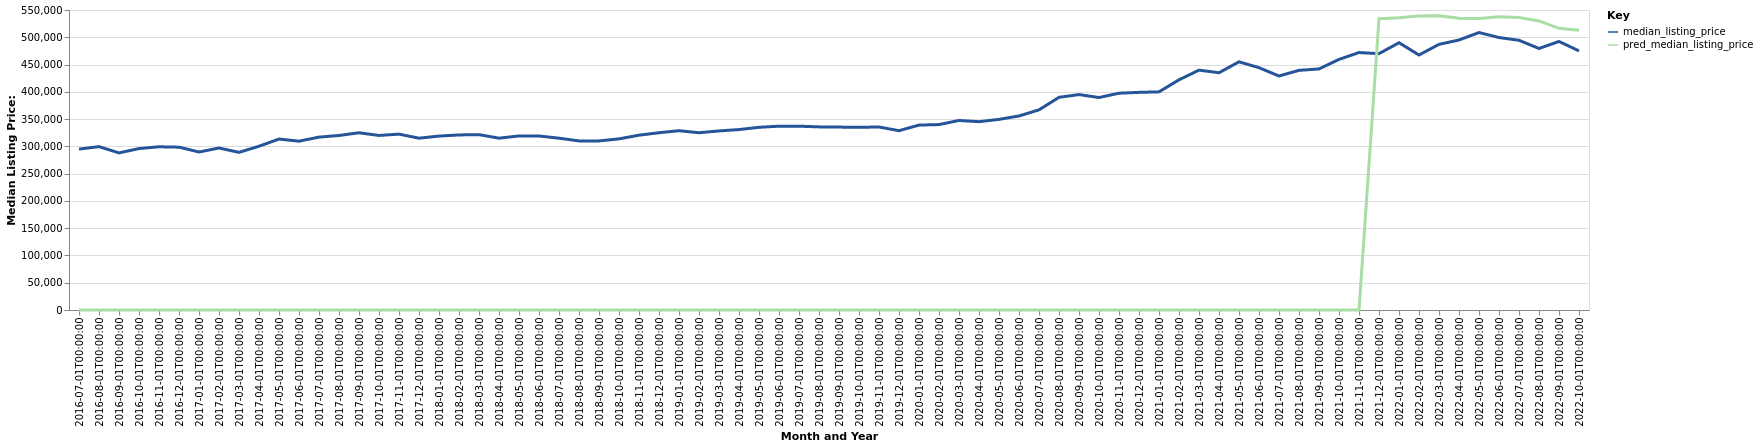

The table this chart was drawn from, first rows:
date, time_idx, median_listing_price, thirty_year_interest_rate_five, month, county_name, active_listing_count, pred_median_listing_price, month_year
2016-07-01, 0, 295000, 3.72, 7, Madera, CA, 516.0, 0, Jul-2016
2016-08-01, 1, 299500, 3.73, 8, Madera, CA, 503.0, 0, Aug-2016
2016-09-01, 2, 288050, 3.66, 9, Madera, CA, 508.0, 0, Sep-2016
2016-10-01, 3, 295950, 3.64, 10, Madera, CA, 492.0, 0, Oct-2016
2016-11-01, 4, 299250, 3.66, 11, Madera, CA, 453.0, 0, Nov-2016
2016-12-01, 5, 298500, 3.48, 12, Madera, CA, 435.0, 0, Dec-2016
2017-01-01, 6, 289700, 3.45, 1, Madera, CA, 409.0, 0, Jan-2017
2017-02-01, 7, 297000, 3.5, 2, Madera, CA, 393.0, 0, Feb-2017
2017-03-01, 8, 289000, 3.52, 3, Madera, CA, 382.0, 0, Mar-2017
2017-04-01, 9, 300250, 4.03, 4, Madera, CA, 398.0, 0, Apr-2017
2017-05-01, 10, 313425, 4.32, 5, Madera, CA, 426.0, 0, May-2017
2017-06-01, 11, 309500, 4.2, 6, Madera, CA, 447.0, 0, Jun-2017
2017-07-01, 12, 316950, 4.19, 7, Madera, CA, 448.0, 0, Jul-2017
2017-08-01, 13, 319975, 4.3, 8, Madera, CA, 464.0, 0, Aug-2017
2017-09-01, 14, 324900, 4.1, 9, Madera, CA, 485.0, 0, Sep-2017
2017-10-01, 15, 320000, 4.05, 10, Madera, CA, 486.0, 0, Oct-2017
2017-11-01, 16, 322450, 3.94, 11, Madera, CA, 490.0, 0, Nov-2017
2017-12-01, 17, 315000, 4.03, 12, Madera, CA, 447.0, 0, Dec-2017
2018-01-01, 18, 318875, 3.93, 1, Madera, CA, 432.0, 0, Jan-2018
2018-02-01, 19, 320950, 3.83, 2, Madera, CA, 429.0, 0, Feb-2018
2018-03-01, 20, 321500, 3.94, 3, Madera, CA, 445.0, 0, Mar-2018
2018-04-01, 21, 315000, 3.95, 4, Madera, CA, 473.0, 0, Apr-2018
2018-05-01, 22, 319125, 3.99, 5, Madera, CA, 487.0, 0, May-2018
2018-06-01, 23, 319000, 4.15, 6, Madera, CA, 508.0, 0, Jun-2018
2018-07-01, 24, 315000, 4.4, 7, Madera, CA, 537.0, 0, Jul-2018
2018-08-01, 25, 310000, 4.46, 8, Madera, CA, 535.0, 0, Aug-2018
2018-09-01, 26, 310000, 4.58, 9, Madera, CA, 554.0, 0, Sep-2018
2018-10-01, 27, 313738, 4.66, 10, Madera, CA, 566.0, 0, Oct-2018
2018-11-01, 28, 320500, 4.62, 11, Madera, CA, 580.0, 0, Nov-2018
2018-12-01, 29, 325000, 4.54, 12, Madera, CA, 546.0, 0, Dec-2018
2019-01-01, 30, 328725, 4.6, 1, Madera, CA, 518.0, 0, Jan-2019
2019-02-01, 31, 325000, 4.72, 2, Madera, CA, 501.0, 0, Feb-2019
2019-03-01, 32, 328300, 4.9, 3, Madera, CA, 498.0, 0, Mar-2019
2019-04-01, 33, 330798, 4.94, 4, Madera, CA, 506.0, 0, Apr-2019
2019-05-01, 34, 334950, 4.75, 5, Madera, CA, 501.0, 0, May-2019
2019-06-01, 35, 337000, 4.51, 6, Madera, CA, 514.0, 0, Jun-2019
2019-07-01, 36, 337000, 4.41, 7, Madera, CA, 527.0, 0, Jul-2019
2019-08-01, 37, 335727, 4.41, 8, Madera, CA, 535.0, 0, Aug-2019
2019-09-01, 38, 335318, 4.2, 9, Madera, CA, 542.0, 0, Sep-2019
2019-10-01, 39, 335000, 4.14, 10, Madera, CA, 538.0, 0, Oct-2019
2019-11-01, 40, 335500, 3.84, 11, Madera, CA, 499.0, 0, Nov-2019
2019-12-01, 41, 328750, 3.81, 12, Madera, CA, 485.0, 0, Dec-2019
2020-01-01, 42, 339000, 3.75, 1, Madera, CA, 430.0, 0, Jan-2020
2020-02-01, 43, 339950, 3.73, 2, Madera, CA, 418.0, 0, Feb-2020
2020-03-01, 44, 347500, 3.78, 3, Madera, CA, 446.0, 0, Mar-2020
2020-04-01, 45, 345250, 3.75, 4, Madera, CA, 448.0, 0, Apr-2020
2020-05-01, 46, 349500, 3.74, 5, Madera, CA, 426.0, 0, May-2020
2020-06-01, 47, 355700, 3.72, 6, Madera, CA, 362.0, 0, Jun-2020
2020-07-01, 48, 366975, 3.49, 7, Madera, CA, 317.0, 0, Jul-2020
2020-08-01, 49, 389900, 3.65, 8, Madera, CA, 272.0, 0, Aug-2020
2020-09-01, 50, 394975, 3.33, 9, Madera, CA, 271.0, 0, Sep-2020
2020-10-01, 51, 389500, 3.28, 10, Madera, CA, 249.0, 0, Oct-2020
2020-11-01, 52, 397474, 3.21, 11, Madera, CA, 252.0, 0, Nov-2020
2020-12-01, 53, 399000, 3.07, 12, Madera, CA, 218.0, 0, Dec-2020
2021-01-01, 54, 399950, 2.99, 1, Madera, CA, 191.0, 0, Jan-2021
2021-02-01, 55, 422000, 2.93, 2, Madera, CA, 159.0, 0, Feb-2021
2021-03-01, 56, 439750, 2.88, 3, Madera, CA, 164.0, 0, Mar-2021
2021-04-01, 57, 434975, 2.84, 4, Madera, CA, 170.0, 0, Apr-2021
2021-05-01, 58, 455000, 2.71, 5, Madera, CA, 182.0, 0, May-2021
2021-06-01, 59, 444250, 2.79, 6, Madera, CA, 195.0, 0, Jun-2021
... 16 more rows
